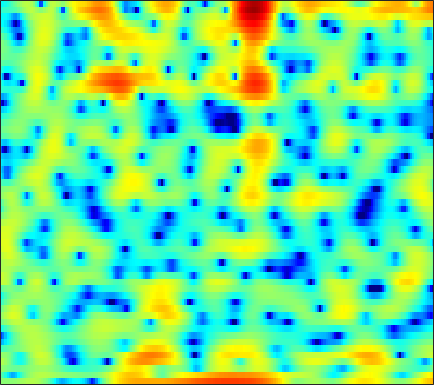

Data behind this chart, as committed beside it:
0.50201, 0.43641, 0.38733, 0.36066, 0.36994, 0.4265, 0.5257, 0.66233, 0.9272, 1.2137, 1.5002, 1.7009, 1.9104, 2.0516, 2.0985, 2.0645, 1.9157, 1.726, 1.3758, 0.8574, 0.19936, -0.43901, -1.4749, -2.7387
-1.504, -2.573, -4.268, -6.253, -7.793, -9.231, -8.883, -7.601, -5.561, -3.701, -2.161, -1.195, -0.1385, 0.6784, 1.163, 1.661, 2.009, 2.181, 2.303, 2.319, 2.241, 2.131, 1.936, 1.695
0.8517, 0.4781, 0.008469, -0.4182, -0.6802, -0.9408, -1.083, -1.104, -1.028, -0.8509, -0.5974, -0.3595, -0.01907, 0.3198, 0.5563, 0.8346, 1.06, 1.187, 1.28, 1.286, 1.204, 1.084, 0.8457, 0.5283
2.13, 1.735, 1.08, 0.269, -0.4536, -1.555, -2.779, -3.68, -4.614, -4.843, -4.184, -3.284, -1.901, -0.5998, 0.2586, 1.195, 1.897, 2.28, 2.594, 2.7, 2.606, 2.407, 1.969, 1.332
0.8788, 0.8459, 0.5797, 0.08463, -0.4554, -1.401, -2.583, -3.581, -4.737, -5.092, -4.227, -3.073, -1.409, 0.1067, 1.059, 2.055, 2.76, 3.109, 3.339, 3.306, 3.019, 2.64, 1.9, 0.8841
-3.022, -2.598, -2.094, -1.651, -1.366, -1.032, -0.7238, -0.5004, -0.1768, 0.1747, 0.5843, 0.9225, 1.375, 1.804, 2.089, 2.387, 2.576, 2.631, 2.568, 2.338, 1.932, 1.51, 0.7719, -0.1787
-9.191, -8.038, -6.447, -4.961, -3.953, -2.765, -1.739, -1.079, -0.3039, 0.3566, 0.9162, 1.275, 1.678, 1.991, 2.167, 2.318, 2.373, 2.35, 2.228, 2.007, 1.692, 1.392, 0.919, 0.3765
-13.94, -11.13, -8.158, -5.862, -4.461, -2.922, -1.669, -0.8868, -0.01215, 0.6887, 1.24, 1.567, 1.9, 2.127, 2.231, 2.289, 2.257, 2.175, 1.993, 1.732, 1.397, 1.103, 0.673, 0.206
-4.656, -3.992, -3.006, -2.01, -1.291, -0.4236, 0.3222, 0.7883, 1.302, 1.683, 1.949, 2.076, 2.171, 2.189, 2.159, 2.068, 1.913, 1.755, 1.476, 1.112, 0.6431, 0.2162, -0.4496, -1.222
-0.6615, -0.09044, 0.6311, 1.28, 1.696, 2.144, 2.454, 2.579, 2.599, 2.445, 2.157, 1.87, 1.433, 1.009, 0.7446, 0.5107, 0.401, 0.3714, 0.3156, 0.1527, -0.2057, -0.6415, -1.51, -2.772
0.5343, 1.396, 2.343, 3.074, 3.48, 3.811, 3.882, 3.758, 3.332, 2.546, 1.338, 0.09021, -2.137, -5.01, -7.146, -7.662, -5.388, -3.574, -1.784, -0.6889, -0.1755, -0.1289, -0.4937, -1.315
-0.9505, 0.05775, 1.178, 2.044, 2.529, 2.952, 3.109, 3.047, 2.707, 2.042, 1.01, -0.01685, -1.717, -3.596, -4.72, -4.973, -3.816, -2.661, -1.29, -0.3126, 0.2648, 0.4622, 0.4307, 0.1238
-3.626, -2.551, -1.301, -0.2824, 0.3228, 0.9269, 1.317, 1.479, 1.532, 1.436, 1.21, 0.9889, 0.6652, 0.3793, 0.2273, 0.149, 0.2069, 0.3118, 0.4587, 0.5806, 0.6123, 0.564, 0.4064, 0.131
-5.136, -3.746, -2.315, -1.278, -0.6965, -0.1378, 0.2397, 0.4446, 0.638, 0.7921, 0.9347, 1.038, 1.164, 1.268, 1.334, 1.392, 1.396, 1.359, 1.25, 1.067, 0.8077, 0.567, 0.2037, -0.1809
-1.598, -0.945, -0.358, -0.08291, -0.07138, -0.261, -0.6065, -0.8781, -1.083, -0.9618, -0.4658, 0.04917, 0.7938, 1.464, 1.859, 2.205, 2.332, 2.283, 2.016, 1.512, 0.7979, 0.1424, -0.8322, -1.764
2.96, 2.906, 2.608, 1.97, 1.191, -0.3878, -2.879, -5.714, -11.66, -12.41, -6.133, -3.073, -0.3645, 1.397, 2.279, 3.008, 3.307, 3.267, 2.864, 2.034, 0.7036, -0.7158, -3.429, -7.84
3.037, 2.908, 2.563, 1.971, 1.341, 0.2502, -1.095, -2.163, -3.252, -3.405, -2.568, -1.653, -0.4458, 0.5215, 1.047, 1.486, 1.642, 1.576, 1.258, 0.6888, -0.1534, -0.9368, -2.125, -3.327
1.789, 1.927, 1.964, 1.84, 1.646, 1.296, 0.8861, 0.5696, 0.2148, -0.0302, -0.1529, -0.1774, -0.1637, -0.162, -0.1898, -0.2796, -0.4401, -0.601, -0.8544, -1.113, -1.368, -1.535, -1.691, -1.739
1.397, 1.889, 2.321, 2.514, 2.532, 2.397, 2.119, 1.843, 1.406, 0.9231, 0.422, 0.0437, -0.476, -1.006, -1.416, -1.996, -2.604, -3.048, -3.551, -3.852, -3.813, -3.565, -3.016, -2.306
2.142, 2.82, 3.39, 3.627, 3.604, 3.326, 2.804, 2.276, 1.411, 0.439, -0.5742, -1.315, -2.224, -3.056, -3.691, -4.667, -5.971, -7.297, -9.631, -12.23, -12.31, -10.06, -6.747, -4.105
3.397, 3.871, 4.202, 4.19, 3.942, 3.297, 2.256, 1.2, -0.6063, -2.905, -5.578, -7.477, -8.848, -8.584, -8.057, -7.648, -7.864, -8.482, -9.85, -11.32, -11.02, -9.221, -6.279, -3.691
3.843, 4.086, 4.173, 3.957, 3.585, 2.782, 1.563, 0.3305, -1.825, -4.753, -8.745, -12.36, -14.51, -11.7, -9.756, -8.08, -7.161, -6.762, -6.391, -5.99, -5.356, -4.678, -3.565, -2.317
3.685, 3.853, 3.898, 3.726, 3.446, 2.86, 2.041, 1.264, 0.04765, -1.308, -2.664, -3.567, -4.485, -5.069, -5.34, -5.625, -5.927, -6.177, -6.475, -6.572, -6.317, -5.844, -4.849, -3.601
3.269, 3.462, 3.602, 3.6, 3.497, 3.22, 2.791, 2.38, 1.725, 0.9735, 0.1579, -0.4824, -1.376, -2.321, -3.096, -4.287, -5.755, -7.133, -9.504, -12.58, -14.92, -13.69, -10.04, -6.85
2, 2.33, 2.695, 2.943, 3.046, 3.064, 2.932, 2.747, 2.393, 1.924, 1.353, 0.8587, 0.1079, -0.7545, -1.504, -2.677, -4.112, -5.414, -7.504, -9.839, -11.23, -10.63, -8.352, -5.971
-0.6353, 0.1162, 0.9819, 1.645, 1.999, 2.29, 2.382, 2.337, 2.144, 1.831, 1.435, 1.096, 0.6181, 0.101, -0.3028, -0.8705, -1.47, -1.924, -2.488, -2.919, -3.113, -3.068, -2.777, -2.327
-3.548, -1.915, -0.3078, 0.7923, 1.339, 1.747, 1.856, 1.76, 1.446, 0.9897, 0.4864, 0.1516, -0.164, -0.2853, -0.2633, -0.1434, 0.004912, 0.09934, 0.1851, 0.2192, 0.1973, 0.1565, 0.05151, -0.1152
-2.109, -0.7567, 0.6115, 1.528, 1.943, 2.144, 1.935, 1.508, 0.5586, -0.8444, -2.62, -3.933, -4.789, -3.917, -2.65, -0.9664, 0.3809, 1.132, 1.813, 2.177, 2.265, 2.161, 1.811, 1.221
0.3746, 0.9909, 1.662, 2.112, 2.278, 2.256, 1.869, 1.313, 0.09925, -1.845, -4.913, -8.321, -12.18, -7.759, -4.357, -1.264, 0.7292, 1.73, 2.57, 2.945, 2.936, 2.686, 2.065, 1.108
-0.1547, 0.07584, 0.3463, 0.5704, 0.7015, 0.8031, 0.7934, 0.6862, 0.398, -0.02566, -0.4881, -0.7375, -0.7559, -0.2887, 0.2837, 1.146, 1.895, 2.306, 2.598, 2.564, 2.191, 1.686, 0.7252, -0.5493
-2.294, -2.615, -2.88, -2.798, -2.481, -1.837, -1.065, -0.512, 0.1511, 0.7046, 1.182, 1.51, 1.938, 2.351, 2.648, 2.984, 3.206, 3.261, 3.132, 2.737, 2.019, 1.253, -0.1362, -1.974
-6.195, -8.341, -11.6, -12.32, -10.1, -6.741, -4.141, -2.619, -1.013, 0.2327, 1.226, 1.848, 2.552, 3.117, 3.461, 3.8, 3.987, 4.005, 3.84, 3.421, 2.704, 1.933, 0.5294, -1.401
-7.223, -9.2, -11.84, -12.41, -10.82, -8.072, -5.692, -4.242, -2.675, -1.416, -0.383, 0.2896, 1.074, 1.767, 2.232, 2.759, 3.163, 3.368, 3.488, 3.402, 3.086, 2.687, 1.948, 0.9842
-5.994, -6.67, -7.252, -7.367, -7.146, -6.539, -5.77, -5.173, -4.461, -3.834, -3.257, -2.82, -2.149, -1.327, -0.6544, 0.2823, 1.16, 1.739, 2.361, 2.79, 3.017, 3.058, 2.956, 2.699
-7.552, -8.268, -8.663, -8.4, -7.952, -7.246, -6.711, -6.5, -6.547, -7.035, -7.854, -8.427, -8.359, -6.888, -5.255, -3.061, -1.169, 0.0152, 1.294, 2.274, 2.992, 3.377, 3.697, 3.823
-12.78, -17.69, -20.07, -13.5, -10.46, -8.047, -6.768, -6.444, -6.77, -8.111, -10.94, -14.73, -20.65, -12.88, -8.676, -4.96, -2.388, -0.9061, 0.6995, 1.969, 2.976, 3.566, 4.146, 4.486
-7.006, -7.987, -8.2, -7.044, -5.872, -4.54, -3.67, -3.344, -3.34, -3.723, -4.35, -4.816, -5.074, -4.771, -4.252, -3.406, -2.442, -1.643, -0.459, 0.8275, 2.084, 2.914, 3.807, 4.387
-1.918, -1.847, -1.652, -1.312, -1.003, -0.5903, -0.3026, -0.1807, -0.189, -0.4003, -0.7866, -1.183, -1.865, -2.787, -3.671, -5.224, -7.04, -7.811, -6.524, -3.615, -0.9372, 0.6837, 2.286, 3.326
-1.09, -0.7611, -0.369, -0.01812, 0.2175, 0.4837, 0.6765, 0.742, 0.7154, 0.5223, 0.1378, -0.2955, -1.14, -2.358, -3.626, -5.962, -9.245, -11.45, -9.732, -5.684, -2.557, -0.8211, 0.8734, 2.007
-2.188, -1.82, -1.354, -0.924, -0.6219, -0.2702, 0.03143, 0.1968, 0.3281, 0.3427, 0.2181, 0.02132, -0.368, -0.8906, -1.359, -1.982, -2.443, -2.544, -2.266, -1.577, -0.6861, -0.02157, 0.7624, 1.372
-4.065, -3.785, -3.324, -2.757, -2.298, -1.679, -1.103, -0.715, -0.2748, 0.05968, 0.2811, 0.3723, 0.4197, 0.3823, 0.3252, 0.2379, 0.1852, 0.1875, 0.2661, 0.4233, 0.6374, 0.808, 1.023, 1.19
-7.439, -7.37, -6.716, -5.608, -4.66, -3.411, -2.297, -1.563, -0.7266, -0.05006, 0.4881, 0.8165, 1.145, 1.369, 1.485, 1.567, 1.576, 1.541, 1.454, 1.336, 1.195, 1.093, 0.9709, 0.8747
-17.11, -19.57, -13.8, -9.299, -6.971, -4.694, -2.979, -1.954, -0.8392, 0.0747, 0.8369, 1.327, 1.863, 2.279, 2.491, 2.643, 2.623, 2.494, 2.164, 1.667, 1.042, 0.538, -0.08191, -0.4952
-9.047, -9.537, -8.544, -6.709, -5.384, -3.846, -2.636, -1.879, -1, -0.1655, 0.6806, 1.305, 2.134, 2.859, 3.275, 3.613, 3.653, 3.458, 2.849, 1.788, 0.2187, -1.361, -3.908, -6.147
-3.082, -3.593, -3.918, -3.928, -3.782, -3.551, -3.436, -3.491, -3.635, -3.547, -2.695, -1.517, 0.3404, 2.02, 3.039, 3.958, 4.37, 4.327, 3.788, 2.649, 0.7824, -1.189, -4.844, -9.121
-3.673, -4.988, -6.378, -6.796, -6.504, -6.045, -6.051, -6.746, -9.326, -17.05, -17.46, -8.481, -2.77, 0.5742, 2.272, 3.788, 4.597, 4.813, 4.641, 3.99, 2.929, 1.959, 0.5652, -0.6798
-6.153, -9.803, -20.01, -18.52, -11.77, -7.724, -5.819, -5.114, -4.728, -4.323, -3.282, -1.96, 0.05738, 1.918, 3.047, 4.159, 4.809, 5.018, 4.931, 4.448, 3.611, 2.746, 1.319, -0.4525
-3.366, -4.403, -5.437, -5.57, -5.106, -4.136, -3.11, -2.414, -1.546, -0.7031, 0.1687, 0.8771, 1.807, 2.688, 3.259, 3.826, 4.154, 4.213, 4.026, 3.524, 2.679, 1.801, 0.2683, -1.775
-1.376, -1.661, -1.963, -2.067, -2.025, -1.816, -1.46, -1.128, -0.599, -0.03391, 0.5685, 1.03, 1.636, 2.194, 2.547, 2.905, 3.103, 3.11, 2.924, 2.498, 1.819, 1.142, -0.0002307, -1.361
-0.4477, -0.6279, -0.8817, -1.112, -1.24, -1.323, -1.301, -1.201, -0.9634, -0.597, -0.1025, 0.3018, 0.8848, 1.452, 1.831, 2.251, 2.519, 2.608, 2.567, 2.316, 1.859, 1.383, 0.5817, -0.369
0.1341, -0.176, -0.6443, -1.187, -1.606, -2.15, -2.609, -2.831, -2.895, -2.583, -1.933, -1.282, -0.3252, 0.6174, 1.274, 2.007, 2.549, 2.829, 3.01, 2.966, 2.695, 2.346, 1.703, 0.8452
0.2285, -0.2765, -1.104, -2.131, -3.058, -4.526, -6.237, -7.579, -8.817, -8.434, -6.499, -4.692, -2.441, -0.544, 0.6391, 1.913, 2.877, 3.394, 3.825, 3.986, 3.876, 3.623, 3.05, 2.196
-0.9252, -1.547, -2.631, -3.986, -5.236, -7.321, -10.11, -13.07, -19.47, -18.73, -11.47, -7.799, -4.278, -1.636, -0.08939, 1.548, 2.783, 3.462, 4.082, 4.393, 4.42, 4.254, 3.78, 3.033
-3.207, -3.791, -4.867, -6.255, -7.473, -9.238, -10.77, -11.49, -11.44, -10.19, -8.113, -6.266, -3.878, -1.732, -0.3405, 1.189, 2.361, 3.039, 3.684, 4.044, 4.143, 4.049, 3.72, 3.165
-5.275, -5.551, -6.355, -7.898, -9.634, -12.94, -18.1, -20.82, -15.49, -10.62, -7.16, -5.119, -2.836, -0.9884, 0.148, 1.397, 2.331, 2.862, 3.372, 3.675, 3.773, 3.721, 3.485, 3.037
-5.397, -5.147, -5.321, -6.089, -6.993, -8.552, -10.05, -10.26, -8.564, -6.036, -3.645, -2.145, -0.5116, 0.7294, 1.429, 2.092, 2.537, 2.758, 2.973, 3.151, 3.281, 3.315, 3.186, 2.791
-3.717, -3.4, -3.191, -2.972, -2.837, -2.675, -2.362, -1.954, -1.149, -0.2043, 0.7982, 1.445, 2.122, 2.454, 2.476, 2.133, 1.476, 0.8899, 0.3112, 0.3937, 1.137, 1.794, 2.432, 2.58
-5.239, -5.2, -4.767, -3.997, -3.303, -2.294, -1.267, -0.519, 0.3901, 1.222, 1.89, 2.252, 2.452, 2.252, 1.752, 0.4866, -1.913, -4.963, -13.62, -13.23, -4.559, -1.457, 0.988, 2.234
